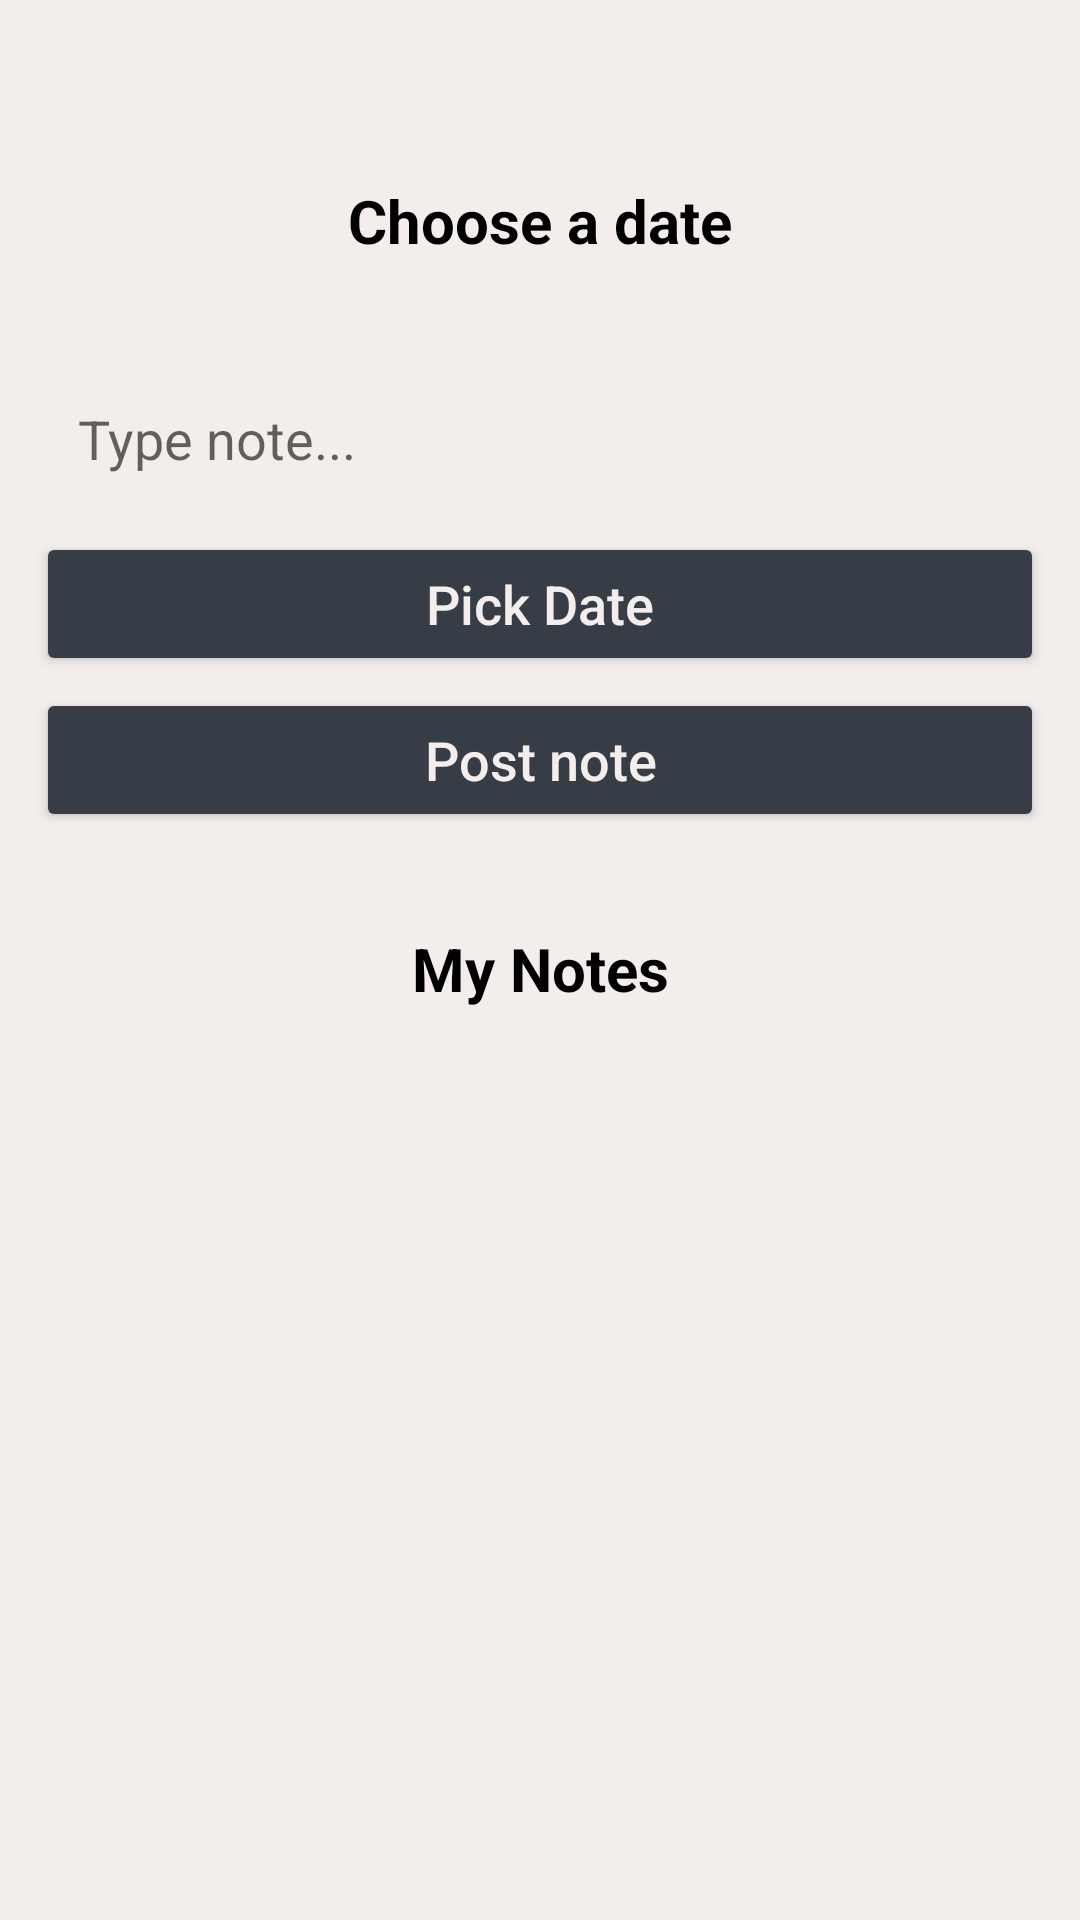

Layout XML and referenced resources for this Android screen:
<!-- AndroidManifest.xml: application theme Theme.NoMoSoloApp -->
<!-- res/layout/fragment_calendar.xml -->
<?xml version="1.0" encoding="utf-8"?>
<androidx.constraintlayout.widget.ConstraintLayout xmlns:android="http://schemas.android.com/apk/res/android"
    xmlns:app="http://schemas.android.com/apk/res-auto"
    xmlns:tools="http://schemas.android.com/tools"
    android:id="@+id/calendar_container"
    android:layout_width="match_parent"
    android:layout_height="match_parent"
    android:background="@color/beige_1"
    android:backgroundTint="#F3EDEB"
    android:backgroundTintMode="src_over"
    android:foregroundTint="#F3EDEB"
    android:foregroundTintMode="screen"
    android:orientation="vertical"
    android:paddingLeft="10sp"
    android:paddingTop="30sp"
    android:paddingRight="10sp"
    tools:context=".ui.calendar.CalendarFragment">

    <ScrollView
        android:id="@+id/scrollCalendar"
        android:layout_width="match_parent"
        android:layout_height="match_parent"
        tools:layout_editor_absoluteX="10dp"
        tools:layout_editor_absoluteY="30dp"
        app:layout_constraintBottom_toBottomOf="parent"
        app:layout_constraintEnd_toEndOf="parent"
        app:layout_constraintStart_toStartOf="parent"
        app:layout_constraintTop_toTopOf="parent">

        <LinearLayout
            android:layout_width="match_parent"
            android:layout_height="wrap_content"
            android:orientation="vertical">

            <LinearLayout
                android:layout_width="match_parent"
                android:layout_height="wrap_content"
                android:orientation="vertical">

                <TextView
                    android:id="@+id/idTVSelectedDate"
                    android:layout_width="match_parent"
                    android:layout_height="wrap_content"
                    android:layout_above="@id/btnPickDate"
                    android:layout_centerInParent="true"
                    android:layout_margin="20dp"
                    android:gravity="center"
                    android:padding="10dp"
                    android:text="@string/chooseDate"
                    android:textAlignment="center"
                    android:textColor="@color/black"
                    android:textSize="20sp"
                    android:textStyle="bold" />

                <EditText
                    android:id="@+id/noteInput"
                    style="@style/Widget.Material3.AutoCompleteTextView.OutlinedBox"
                    android:layout_width="match_parent"
                    android:layout_height="wrap_content"
                    android:layout_gravity="center_vertical"
                    android:gravity="center_vertical"
                    android:hint="Type note..."
                    android:inputType="text"
                    android:overScrollMode="always"
                    android:textAppearance="@style/TextStyle"
                    android:textSize="18sp"
                    android:visibility="visible"
                    tools:ignore="SpeakableTextPresentCheck,TouchTargetSizeCheck" />

                <Button
                    android:id="@+id/btnPickDate"
                    android:layout_width="match_parent"
                    android:layout_height="match_parent"
                    android:layout_centerInParent="true"
                    android:layout_margin="2dp"
                    android:backgroundTint="@color/graphite"
                    android:text="Pick Date"
                    android:textAllCaps="false"
                    android:textColor="@color/beige_1"
                    android:textSize="18sp" />

                <Button
                    android:id="@+id/btnAddNote"
                    android:layout_width="match_parent"
                    android:layout_height="match_parent"
                    android:layout_centerInParent="true"
                    android:layout_margin="2dp"
                    android:backgroundTint="@color/graphite"
                    android:text="Post note"
                    android:textAllCaps="false"
                    android:textColor="@color/beige_1"
                    android:textSize="18sp" />

            </LinearLayout>

            <TextView
                android:id="@+id/myNotesTV"
                android:layout_width="match_parent"
                android:layout_height="wrap_content"
                android:layout_above="@id/btnPickDate"
                android:layout_centerInParent="true"
                android:layout_margin="20dp"
                android:gravity="center"
                android:padding="10dp"
                android:text="@string/myNotes"
                android:textAlignment="center"
                android:textColor="@color/black"
                android:textSize="20sp"
                android:textStyle="bold" />

            <ScrollView
                android:id="@+id/scrollNotes"
                android:layout_width="match_parent"
                android:layout_height="match_parent"
                android:scrollbarSize="10dp"
                android:scrollbarStyle="outsideOverlay"
                tools:ignore="SpeakableTextPresentCheck">

                <LinearLayout
                    android:layout_width="match_parent"
                    android:layout_height="wrap_content"
                    android:orientation="vertical">

                    <androidx.recyclerview.widget.RecyclerView
                        android:id="@+id/notesRecyclerView"
                        android:layout_width="match_parent"
                        android:layout_height="wrap_content"
                        android:visibility="invisible"
                        app:layout_constraintStart_toStartOf="parent"
                        app:layout_constraintTop_toTopOf="parent" />
                </LinearLayout>
            </ScrollView>

        </LinearLayout>
    </ScrollView>

</androidx.constraintlayout.widget.ConstraintLayout>
<!-- resources referenced by this layout -->
<resources>
  <color name="beige_1">#F3EDEB</color>
  <color name="black">#FF000000</color>
  <color name="graphite">#363D46</color>
  <string name="chooseDate">Choose a date</string>
  <string name="myNotes">My Notes</string>
  <style name="TextStyle" parent="@android:style/TextAppearance">
          <item name="android:textSize">20sp</item>
          <item name="android:textColor">#aacbb4</item>
      </style>
  <style name="Theme.NoMoSoloApp" parent="Theme.MaterialComponents.DayNight.DarkActionBar">
          
          <item name="colorPrimary">@color/beige_1</item>
          <item name="colorPrimaryVariant">@color/beige_2</item>
          <item name="colorOnPrimary">@color/graphite</item>
          
          <item name="colorSecondary">@color/teal_200</item>
          <item name="colorSecondaryVariant">@color/teal_700</item>
          <item name="colorOnSecondary">@color/white</item>
          
          <item name="android:statusBarColor">?attr/colorPrimaryVariant</item>
          
          <item name="titleTextColor">@color/graphite</item>
          <item name="subtitleTextColor">@color/graphite</item>
      </style>
  <color name="beige_2">#FFF9EA</color>
  <color name="teal_200">#FF03DAC5</color>
  <color name="teal_700">#FF018786</color>
  <color name="white">#FFFFFFFF</color>
</resources>
